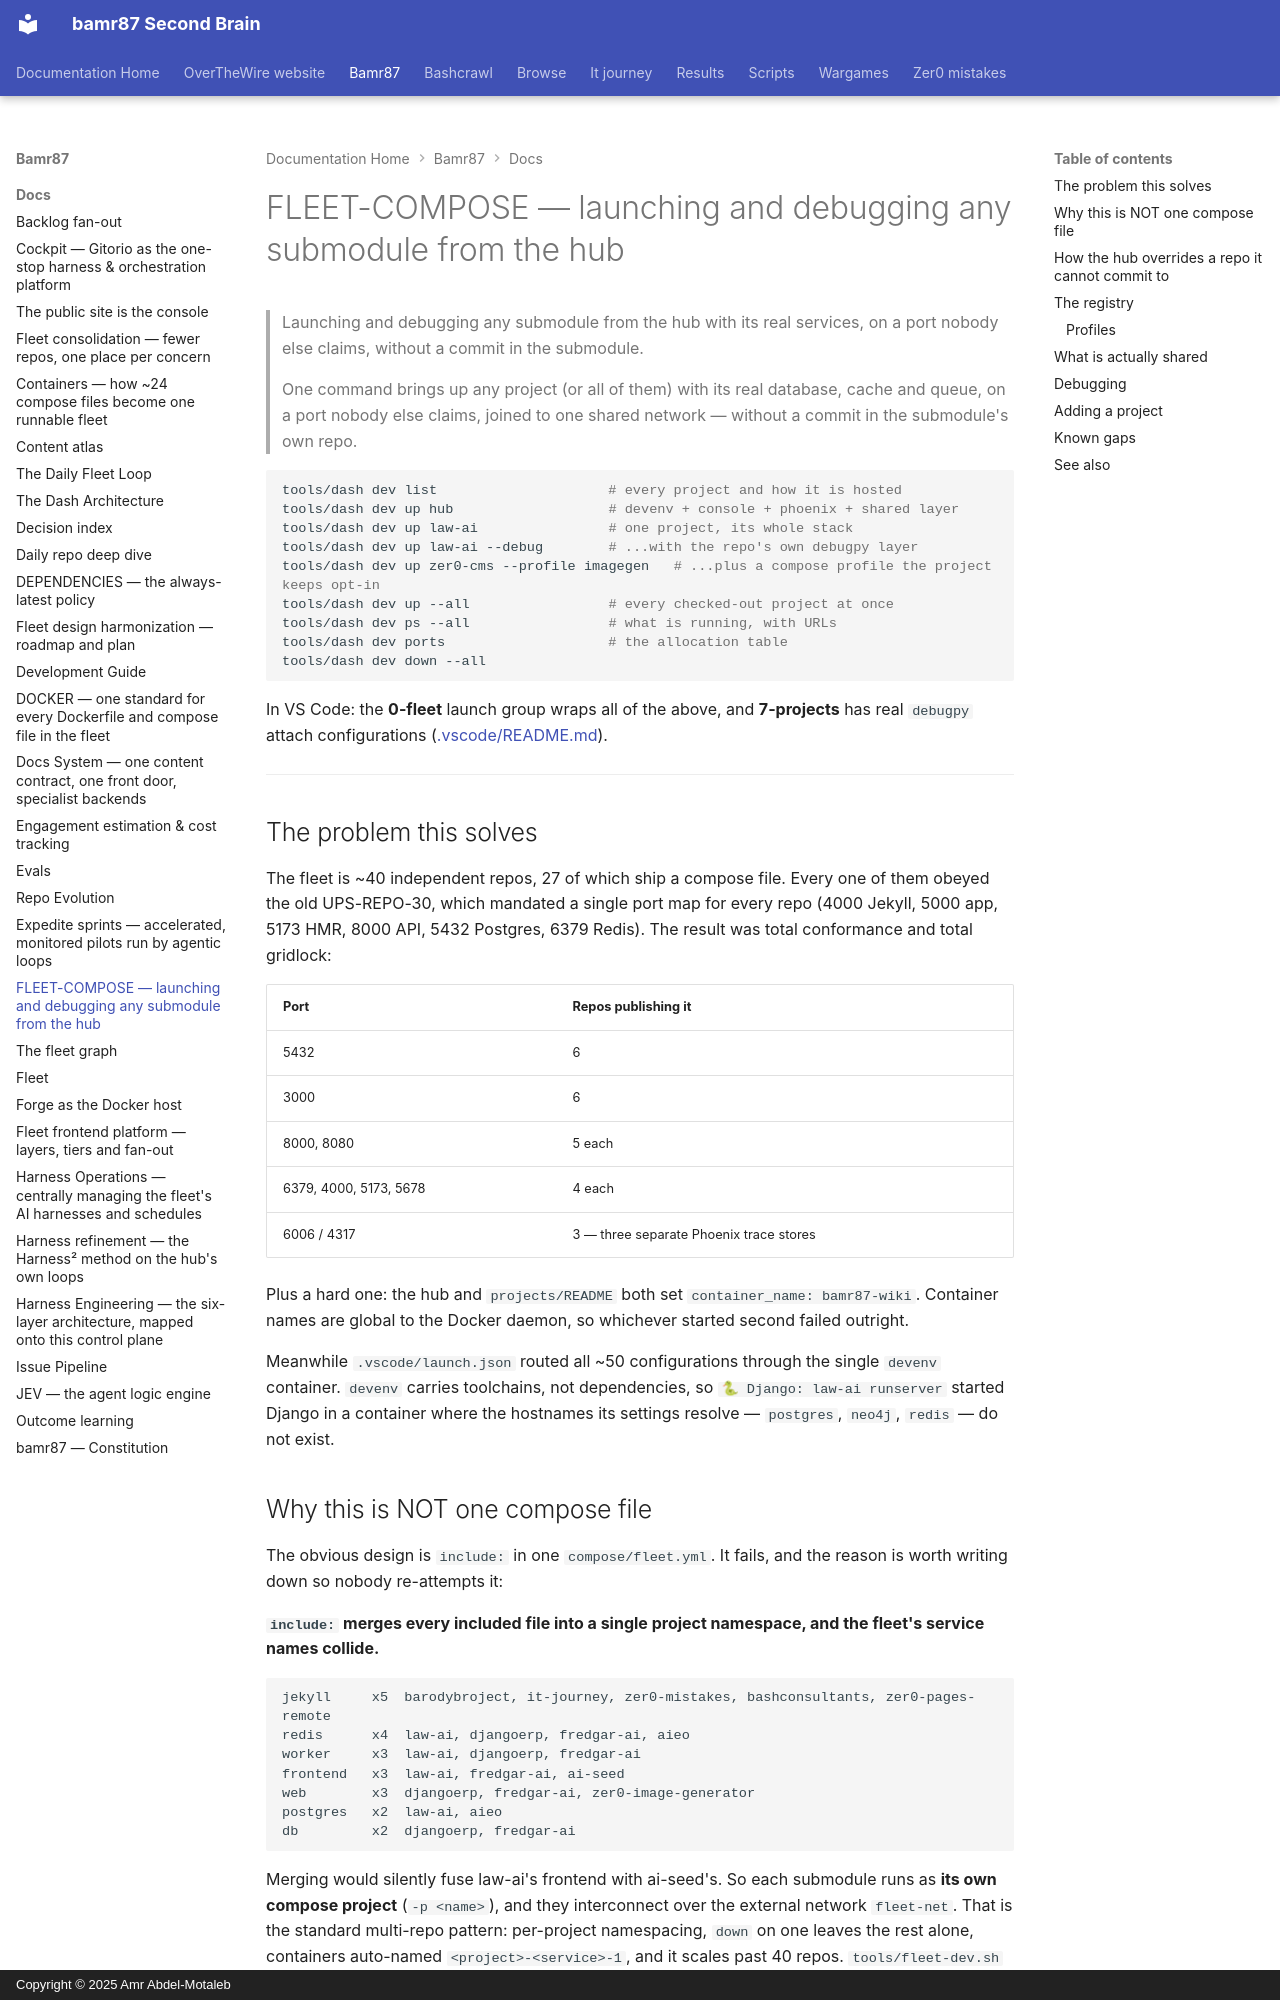

repository: bamr87/README · page: bamr87/docs/FLEET-COMPOSE/index.html · generator: mkdocs · copyright: Copyright © 2025 Amr Abdel-Motaleb

---
source_file: docs/FLEET-COMPOSE.md
source_repo: bamr87/bamr87
source_url: https://github.com/bamr87/bamr87/blob/main/docs/FLEET-COMPOSE.md
title: FLEET-COMPOSE — launching and debugging any submodule from the hub
---
# FLEET-COMPOSE — launching and debugging any submodule from the hub

> Launching and debugging any submodule from the hub with its real services, on a port nobody else claims, without a commit in the submodule.

> One command brings up any project (or all of them) with its real database,
> cache and queue, on a port nobody else claims, joined to one shared network —
> without a commit in the submodule's own repo.

```bash
tools/dash dev list                     # every project and how it is hosted
tools/dash dev up hub                   # devenv + console + phoenix + shared layer
tools/dash dev up law-ai                # one project, its whole stack
tools/dash dev up law-ai --debug        # ...with the repo's own debugpy layer
tools/dash dev up zer0-cms --profile imagegen   # ...plus a compose profile the project keeps opt-in
tools/dash dev up --all                 # every checked-out project at once
tools/dash dev ps --all                 # what is running, with URLs
tools/dash dev ports                    # the allocation table
tools/dash dev down --all
```

In VS Code: the **0-fleet** launch group wraps all of the above, and **7-projects** has real `debugpy` attach configurations ([.vscode/README.md](../dot-vscode/README.md)).

---

## The problem this solves

The fleet is ~40 independent repos, 27 of which ship a compose file. Every one of them obeyed the old UPS-REPO-30, which mandated a single port map for every repo (4000 Jekyll, 5000 app, 5173 HMR, 8000 API, 5432 Postgres, 6379 Redis). The result was total conformance and total gridlock:

| Port | Repos publishing it |
| --- | --- |
| 5432 | 6 |
| 3000 | 6 |
| 8000, 8080 | 5 each |
| 6379, 4000, 5173, 5678 | 4 each |
| 6006 / 4317 | 3 — three separate Phoenix trace stores |

Plus a hard one: the hub and `projects/README` both set `container_name: bamr87-wiki`. Container names are global to the Docker daemon, so whichever started second failed outright.

Meanwhile `.vscode/launch.json` routed all ~50 configurations through the single `devenv` container. `devenv` carries toolchains, not dependencies, so `🐍 Django: law-ai runserver` started Django in a container where the hostnames its settings resolve — `postgres`, `neo4j`, `redis` — do not exist.

## Why this is NOT one compose file

The obvious design is `include:` in one `compose/fleet.yml`. It fails, and the reason is worth writing down so nobody re-attempts it:

**`include:` merges every included file into a single project namespace, and the fleet's service names collide.**

```
jekyll     x5  barodybroject, it-journey, zer0-mistakes, bashconsultants, zer0-pages-remote
redis      x4  law-ai, djangoerp, fredgar-ai, aieo
worker     x3  law-ai, djangoerp, fredgar-ai
frontend   x3  law-ai, fredgar-ai, ai-seed
web        x3  djangoerp, fredgar-ai, zer0-image-generator
postgres   x2  law-ai, aieo
db         x2  djangoerp, fredgar-ai
```

Merging would silently fuse law-ai's frontend with ai-seed's. So each submodule runs as **its own compose project** (`-p <name>`), and they interconnect over the external network `fleet-net`. That is the standard multi-repo pattern: per-project namespacing, `down` on one leaves the rest alone, containers auto-named `<project>-<service>-1`, and it scales past 40 repos. `tools/fleet-dev.sh` is the single command that drives them all — that is the "one structure", not one file.
